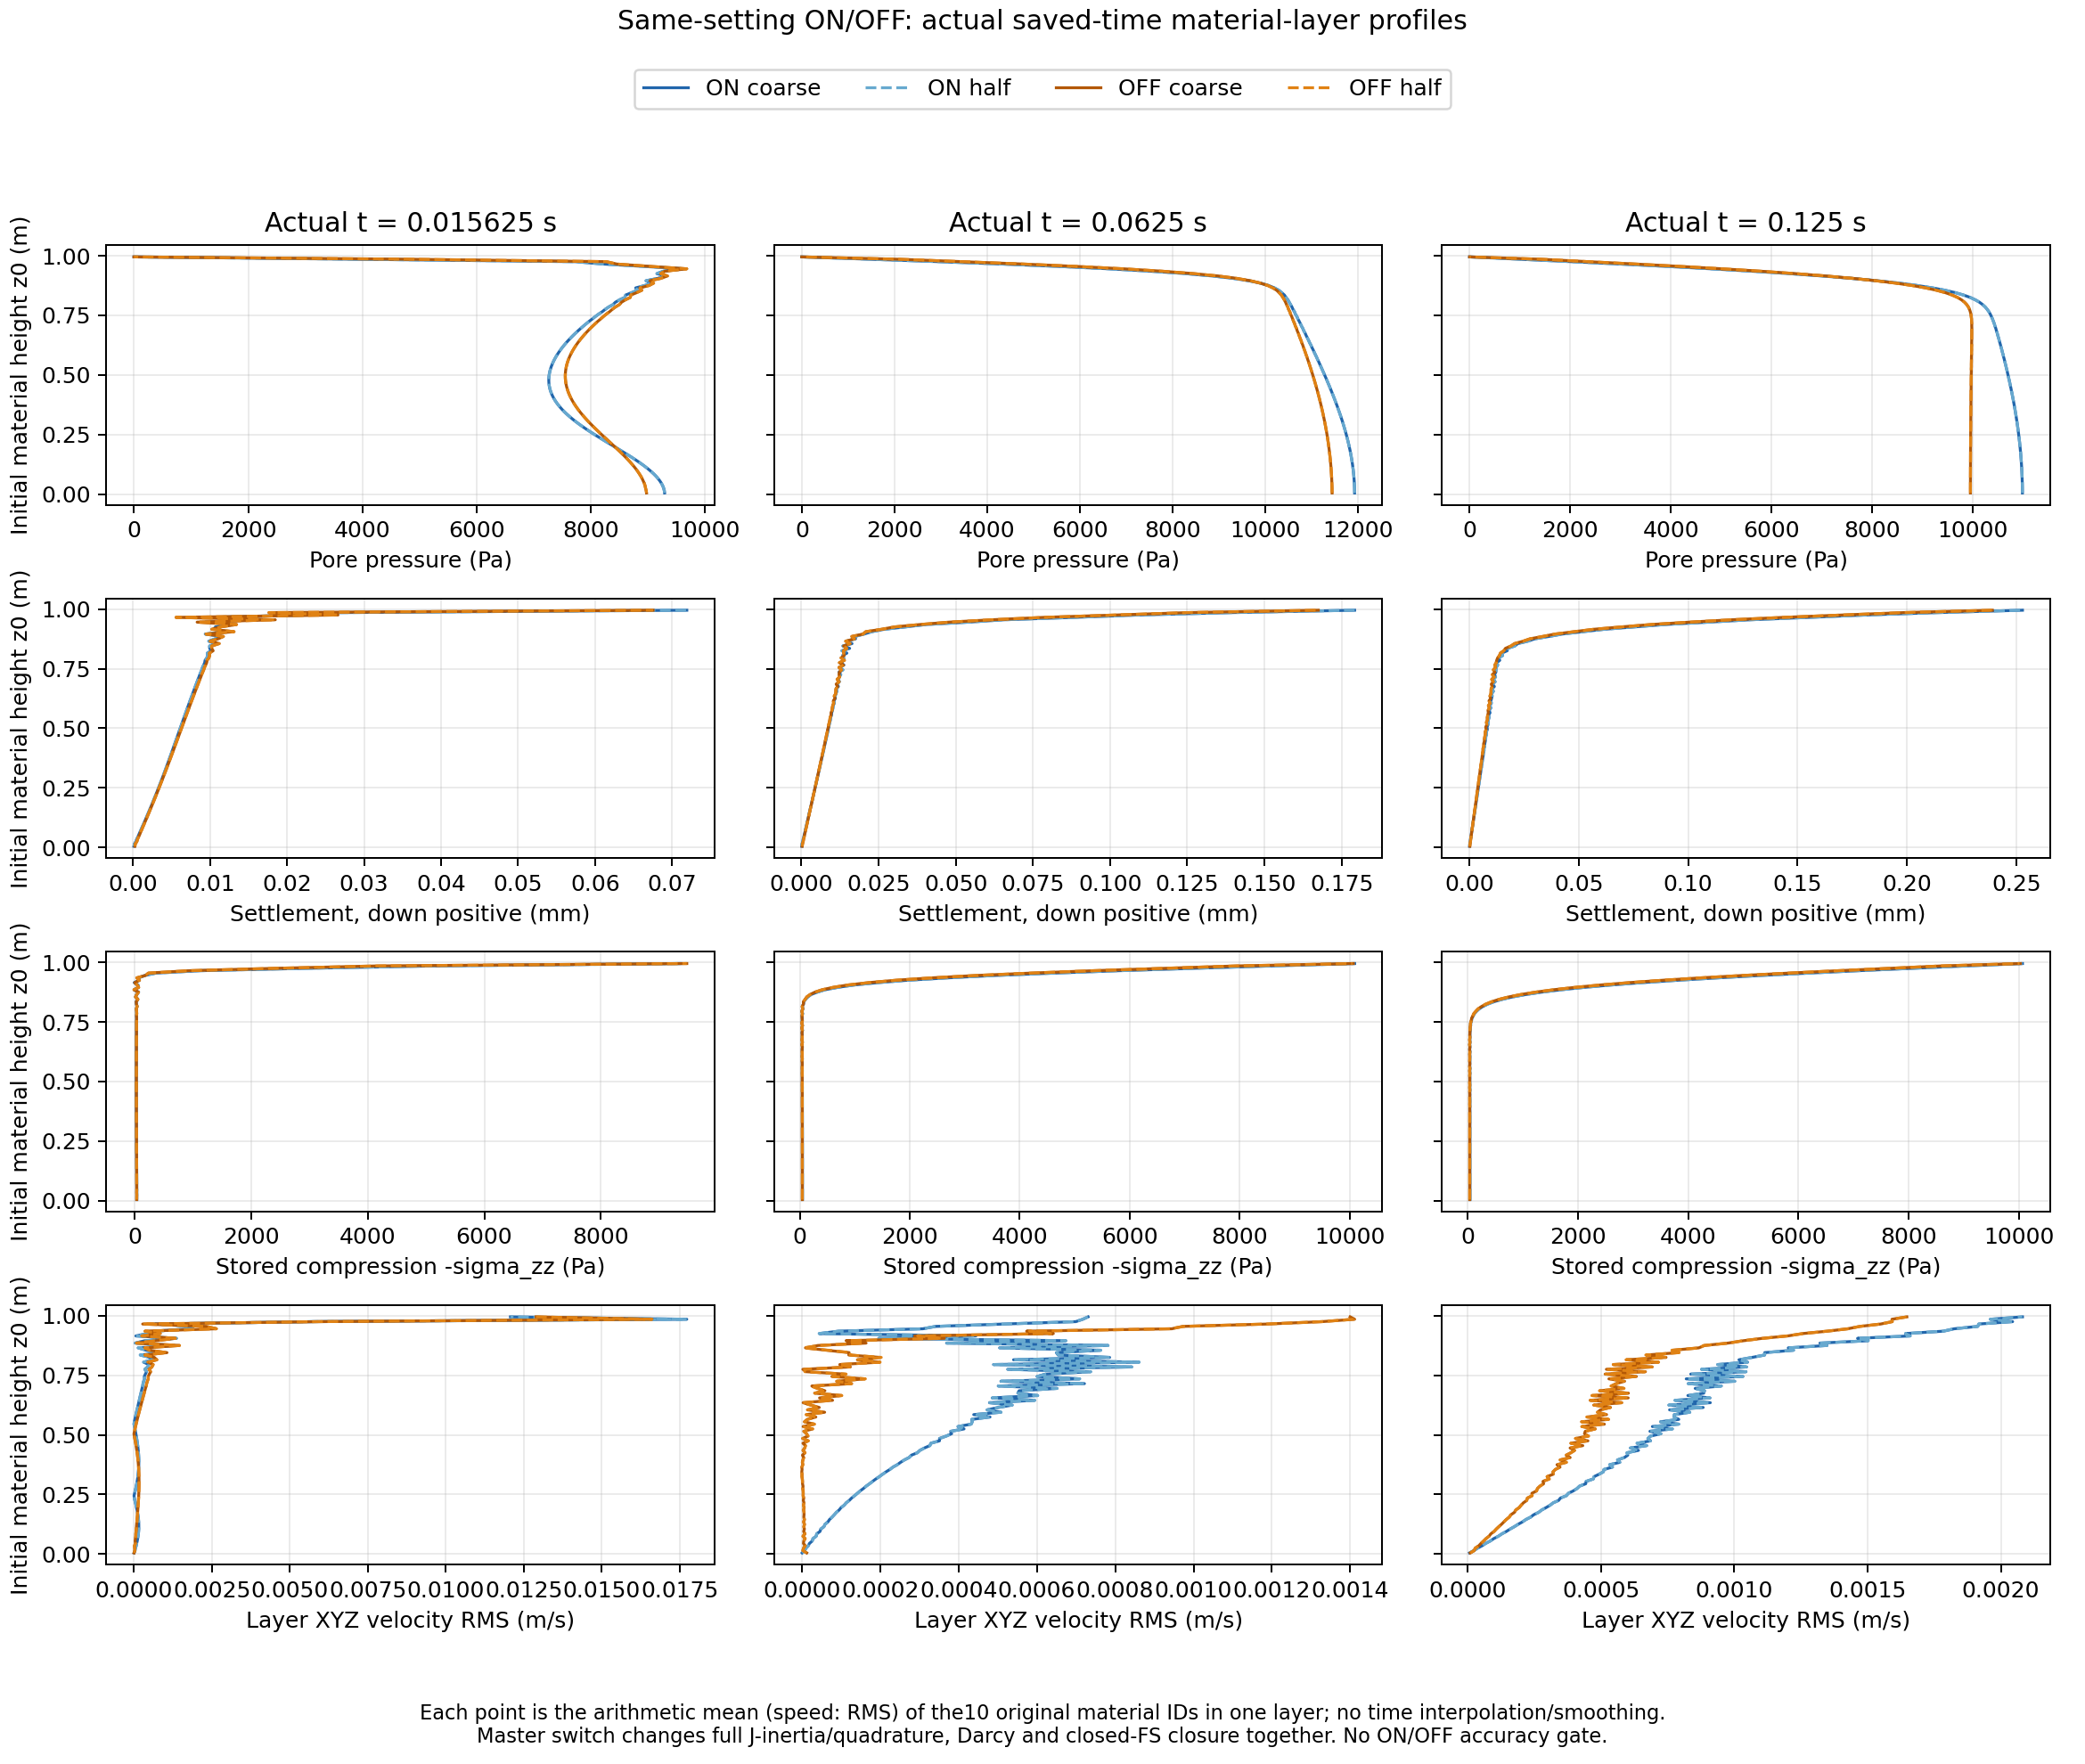

The data file committed next to this chart (first rows):
model, grid, part, actual_time_s, initial_material_layer, initial_z_m, pressure_mean_Pa, settlement_mean_mm, stored_compression_zz_mean_Pa, velocity_XYZ_RMS_m_s
ON, coarse, 380, 0.01562, 0, 0.005, 9292, 0.0001118, 37.84, 6.2622928371465e-06
ON, coarse, 380, 0.01562, 1, 0.015, 9287, 0.0001754, 37.19, 3.659069463786447e-05
ON, coarse, 380, 0.01562, 2, 0.025, 9275, 0.0003735, 37.8, 4.820735631656476e-05
ON, coarse, 380, 0.01562, 3, 0.035, 9259, 0.0004732, 37.2, 7.606534358385388e-05
ON, coarse, 380, 0.01562, 4, 0.045, 9237, 0.0006346, 37.49, 8.807720056852356e-05
ON, coarse, 380, 0.01562, 5, 0.055, 9210, 0.0007634, 37.18, 0.0001087
ON, coarse, 380, 0.01562, 6, 0.065, 9179, 0.0009034, 37.12, 0.0001215
ON, coarse, 380, 0.01562, 7, 0.075, 9142, 0.001043, 36.97, 0.0001343
ON, coarse, 380, 0.01562, 8, 0.085, 9101, 0.001177, 36.75, 0.0001446
ON, coarse, 380, 0.01562, 9, 0.095, 9056, 0.001316, 36.61, 0.0001514
ON, coarse, 380, 0.01562, 10, 0.105, 9006, 0.00145, 36.36, 0.0001566
ON, coarse, 380, 0.01562, 11, 0.115, 8953, 0.001585, 36.17, 0.0001581
ON, coarse, 380, 0.01562, 12, 0.125, 8897, 0.001719, 35.92, 0.0001576
ON, coarse, 380, 0.01562, 13, 0.135, 8838, 0.001852, 35.68, 0.000154
ON, coarse, 380, 0.01562, 14, 0.145, 8776, 0.001984, 35.42, 0.0001479
ON, coarse, 380, 0.01562, 15, 0.155, 8712, 0.002115, 35.15, 0.0001395
ON, coarse, 380, 0.01562, 16, 0.165, 8646, 0.002245, 34.89, 0.0001287
ON, coarse, 380, 0.01562, 17, 0.175, 8579, 0.002374, 34.6, 0.0001162
ON, coarse, 380, 0.01562, 18, 0.185, 8511, 0.002502, 34.33, 0.0001017
ON, coarse, 380, 0.01562, 19, 0.195, 8442, 0.002629, 34.04, 8.580916439825983e-05
ON, coarse, 380, 0.01562, 20, 0.205, 8372, 0.002755, 33.76, 6.876400445020135e-05
ON, coarse, 380, 0.01562, 21, 0.215, 8303, 0.00288, 33.48, 5.080838071735766e-05
ON, coarse, 380, 0.01562, 22, 0.225, 8234, 0.003004, 33.19, 3.230261529841496e-05
ON, coarse, 380, 0.01562, 23, 0.235, 8165, 0.003126, 32.92, 1.350448843040724e-05
ON, coarse, 380, 0.01562, 24, 0.245, 8098, 0.003248, 32.65, 5.2971238763408785e-06
ON, coarse, 380, 0.01562, 25, 0.255, 8032, 0.003369, 32.38, 2.3824352577167817e-05
ON, coarse, 380, 0.01562, 26, 0.265, 7968, 0.003489, 32.12, 4.182723530936382e-05
ON, coarse, 380, 0.01562, 27, 0.275, 7905, 0.003608, 31.87, 5.908449971137113e-05
ON, coarse, 380, 0.01562, 28, 0.285, 7845, 0.003726, 31.63, 7.537513911692364e-05
ON, coarse, 380, 0.01562, 29, 0.295, 7787, 0.003843, 31.4, 9.052402854947106e-05
ON, coarse, 380, 0.01562, 30, 0.305, 7732, 0.003959, 31.18, 0.0001044
ON, coarse, 380, 0.01562, 31, 0.315, 7679, 0.004074, 30.98, 0.0001168
ON, coarse, 380, 0.01562, 32, 0.325, 7629, 0.004189, 30.78, 0.0001277
ON, coarse, 380, 0.01562, 33, 0.335, 7582, 0.004303, 30.59, 0.000137
ON, coarse, 380, 0.01562, 34, 0.345, 7538, 0.004416, 30.42, 0.0001447
ON, coarse, 380, 0.01562, 35, 0.355, 7498, 0.004529, 30.26, 0.0001507
ON, coarse, 380, 0.01562, 36, 0.365, 7461, 0.004641, 30.12, 0.000155
ON, coarse, 380, 0.01562, 37, 0.375, 7427, 0.004753, 29.99, 0.0001576
ON, coarse, 380, 0.01562, 38, 0.385, 7396, 0.004864, 29.87, 0.0001585
ON, coarse, 380, 0.01562, 39, 0.395, 7368, 0.004974, 29.76, 0.0001578
ON, coarse, 380, 0.01562, 40, 0.405, 7344, 0.005085, 29.67, 0.0001556
ON, coarse, 380, 0.01562, 41, 0.415, 7323, 0.005195, 29.59, 0.0001519
ON, coarse, 380, 0.01562, 42, 0.425, 7306, 0.005304, 29.52, 0.0001467
ON, coarse, 380, 0.01562, 43, 0.435, 7291, 0.005414, 29.47, 0.0001402
ON, coarse, 380, 0.01562, 44, 0.445, 7280, 0.005523, 29.42, 0.0001324
ON, coarse, 380, 0.01562, 45, 0.455, 7272, 0.005633, 29.4, 0.0001234
ON, coarse, 380, 0.01562, 46, 0.465, 7267, 0.005742, 29.38, 0.0001134
ON, coarse, 380, 0.01562, 47, 0.475, 7264, 0.005851, 29.37, 0.0001022
ON, coarse, 380, 0.01562, 48, 0.485, 7265, 0.00596, 29.38, 9.019957815507355e-05
ON, coarse, 380, 0.01562, 49, 0.495, 7268, 0.006069, 29.39, 7.72871056886429e-05
ON, coarse, 380, 0.01562, 50, 0.505, 7274, 0.006178, 29.42, 6.361936874278011e-05
ON, coarse, 380, 0.01562, 51, 0.515, 7283, 0.006287, 29.46, 4.923731913063196e-05
ON, coarse, 380, 0.01562, 52, 0.525, 7294, 0.006397, 29.5, 3.424049016680541e-05
ON, coarse, 380, 0.01562, 53, 0.535, 7308, 0.006507, 29.56, 1.8690304975183202e-05
ON, coarse, 380, 0.01562, 54, 0.545, 7324, 0.006616, 29.63, 2.65395391092624e-06
ON, coarse, 380, 0.01562, 55, 0.555, 7343, 0.006727, 29.7, 1.380965389070781e-05
ON, coarse, 380, 0.01562, 56, 0.565, 7364, 0.006837, 29.79, 3.0626084221473635e-05
ON, coarse, 380, 0.01562, 57, 0.575, 7387, 0.006948, 29.88, 4.775918231153848e-05
ON, coarse, 380, 0.01562, 58, 0.585, 7412, 0.007059, 29.98, 6.515885417991941e-05
ON, coarse, 380, 0.01562, 59, 0.595, 7440, 0.007171, 30.1, 8.275115363533889e-05
... 1,140 more rows
